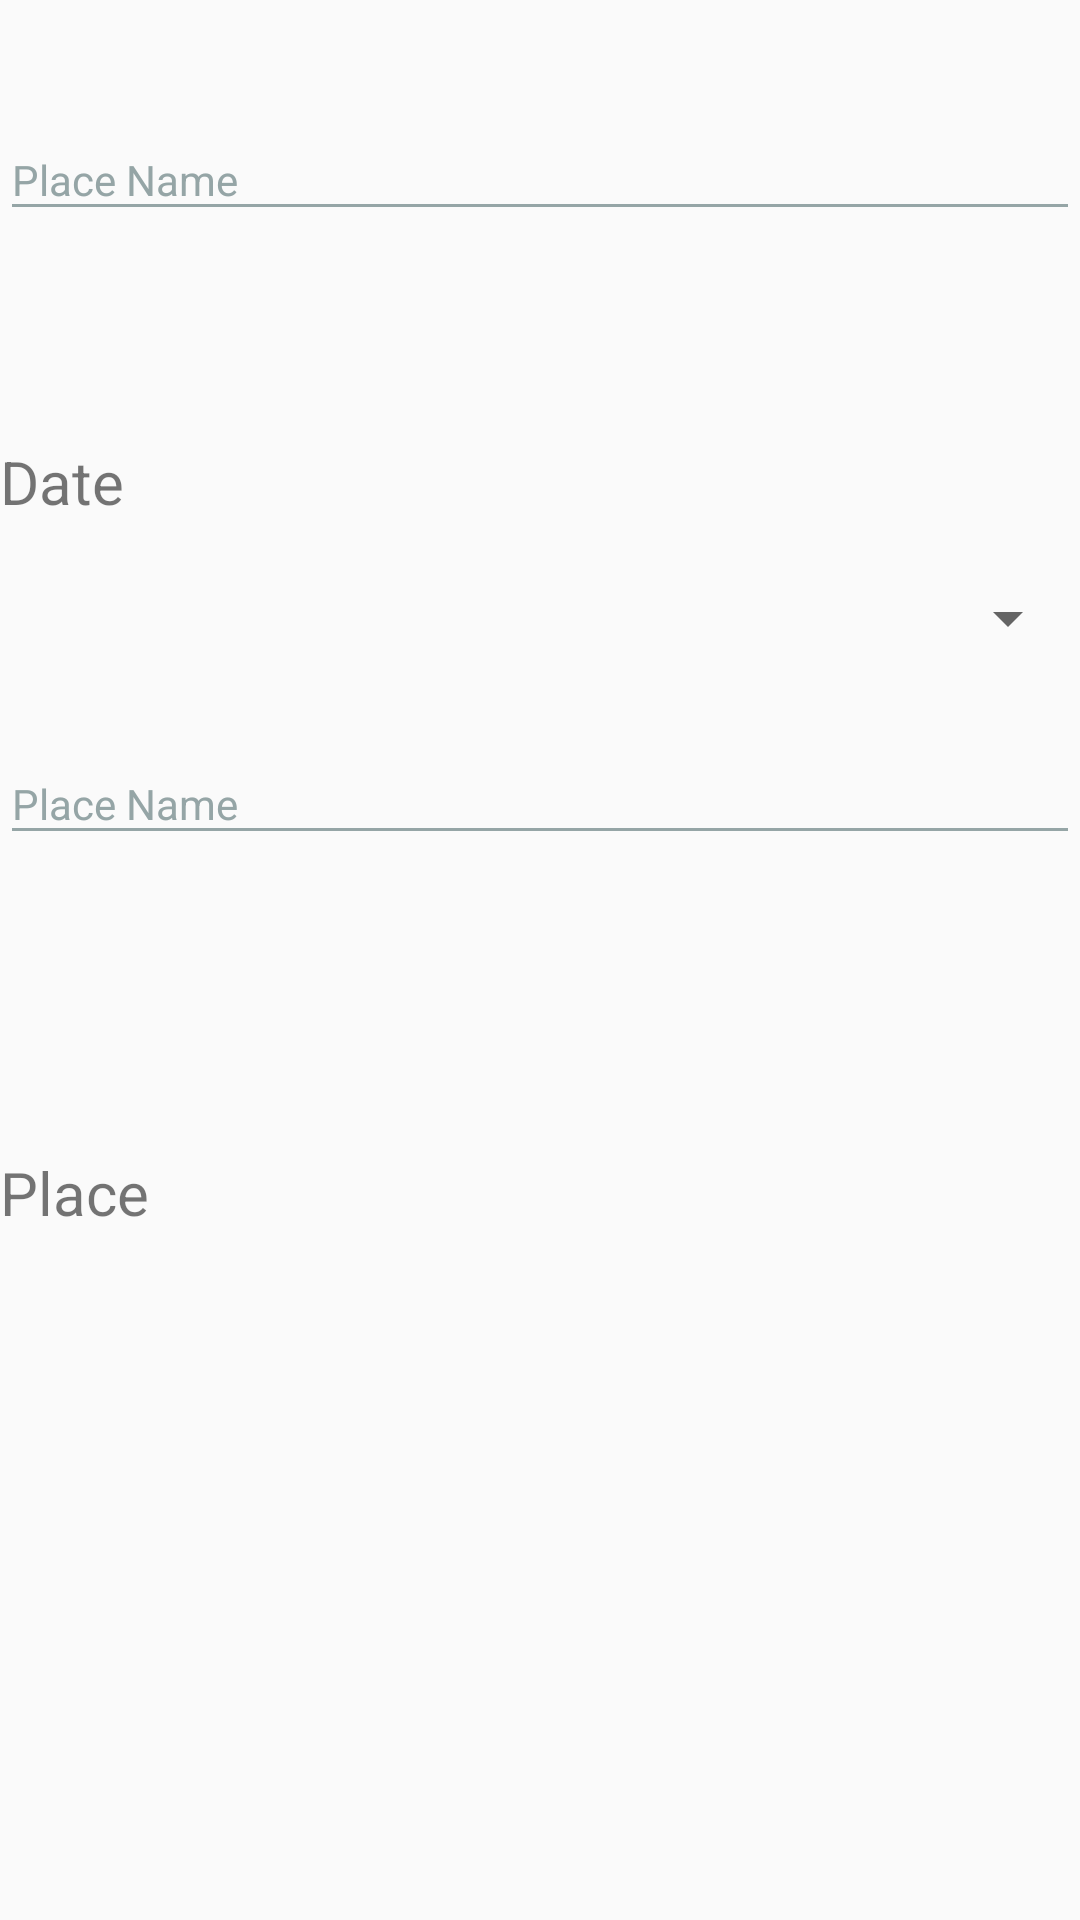

Produce the Android XML layout that renders to this screen, including the resource entries it uses.
<!-- AndroidManifest.xml: application theme AppTheme -->
<!-- res/layout/activity_base_plan_event.xml -->
<?xml version="1.0" encoding="utf-8"?>
<LinearLayout xmlns:android="http://schemas.android.com/apk/res/android"
    xmlns:app="http://schemas.android.com/apk/res-auto"
    xmlns:tools="http://schemas.android.com/tools"
    android:layout_width="match_parent"
    android:layout_height="match_parent"
    android:orientation="vertical">

    <ScrollView
        android:id="@+id/base_plan_form"
        android:layout_width="match_parent"
        android:layout_height="match_parent">

        <LinearLayout
            android:layout_width="match_parent"
            android:layout_height="wrap_content"
            android:orientation="vertical">

            <android.support.design.widget.TextInputLayout
                android:layout_width="match_parent"
                android:layout_height="wrap_content"
                android:layout_marginTop="30sp"
                android:theme="@style/TextLabel">

                <EditText
                    android:id="@+id/place_name_edit"
                    android:layout_width="match_parent"
                    android:layout_height="wrap_content"
                    android:hint="@string/place_name_edit"
                    android:inputType="text"
                    android:maxLines="1"
                    android:singleLine="true" />

            </android.support.design.widget.TextInputLayout>



            <TextView
                android:layout_width="wrap_content"
                android:layout_height="wrap_content"
                android:text="@string/data_settings_text"
                android:layout_marginTop="70sp"
                android:textSize="20sp"/>

            <Spinner
                android:id="@+id/spinner"
                android:layout_width="match_parent"
                android:layout_height="wrap_content"
                android:layout_marginTop="20sp"/>

            <android.support.design.widget.TextInputLayout
                android:layout_width="match_parent"
                android:layout_height="wrap_content"
                android:layout_marginTop="20sp"
                android:theme="@style/TextLabel">

                <EditText
                    android:id="@+id/date_edit"
                    android:layout_width="match_parent"
                    android:layout_height="wrap_content"
                    android:hint="@string/place_name_edit"
                    android:inputType="date"
                    android:maxLines="1"
                    android:singleLine="true" />

            </android.support.design.widget.TextInputLayout>

            <TextView
                android:layout_width="match_parent"
                android:layout_height="wrap_content" />

            <TextView
                android:layout_width="wrap_content"
                android:layout_height="wrap_content"
                android:text="@string/place_settings_text"
                android:layout_marginTop="80sp"
                android:textSize="20sp"/>


        </LinearLayout>

    </ScrollView>


</LinearLayout>
<!-- resources referenced by this layout -->
<resources>
  <string name="data_settings_text">Date</string>
  <string name="place_name_edit">Place Name</string>
  <string name="place_settings_text">Place</string>
  <style name="TextLabel" parent="ThemeOverlay.AppCompat.Light">
          
          <item name="android:textColorHint">@color/concrete</item>
          <item name="android:textSize">14sp</item>
          
          <item name="colorAccent">@color/concrete</item>
          <item name="colorControlNormal">@color/concrete</item>
          <item name="colorControlActivated">@color/blue_water</item>
      </style>
  <style name="AppTheme" parent="Theme.AppCompat.Light.DarkActionBar">
          
          <item name="colorPrimary">@color/colorPrimary</item>
          <item name="colorPrimaryDark">@color/colorPrimaryDark</item>
          <item name="colorAccent">@color/colorAccent</item>
      </style>
  <color name="concrete">#95a5a6</color>
  <color name="blue_water">#026266</color>
  <color name="colorPrimary">#16a085</color>
  <color name="colorPrimaryDark">#16a085</color>
  <color name="colorAccent">#16a085</color>
</resources>
